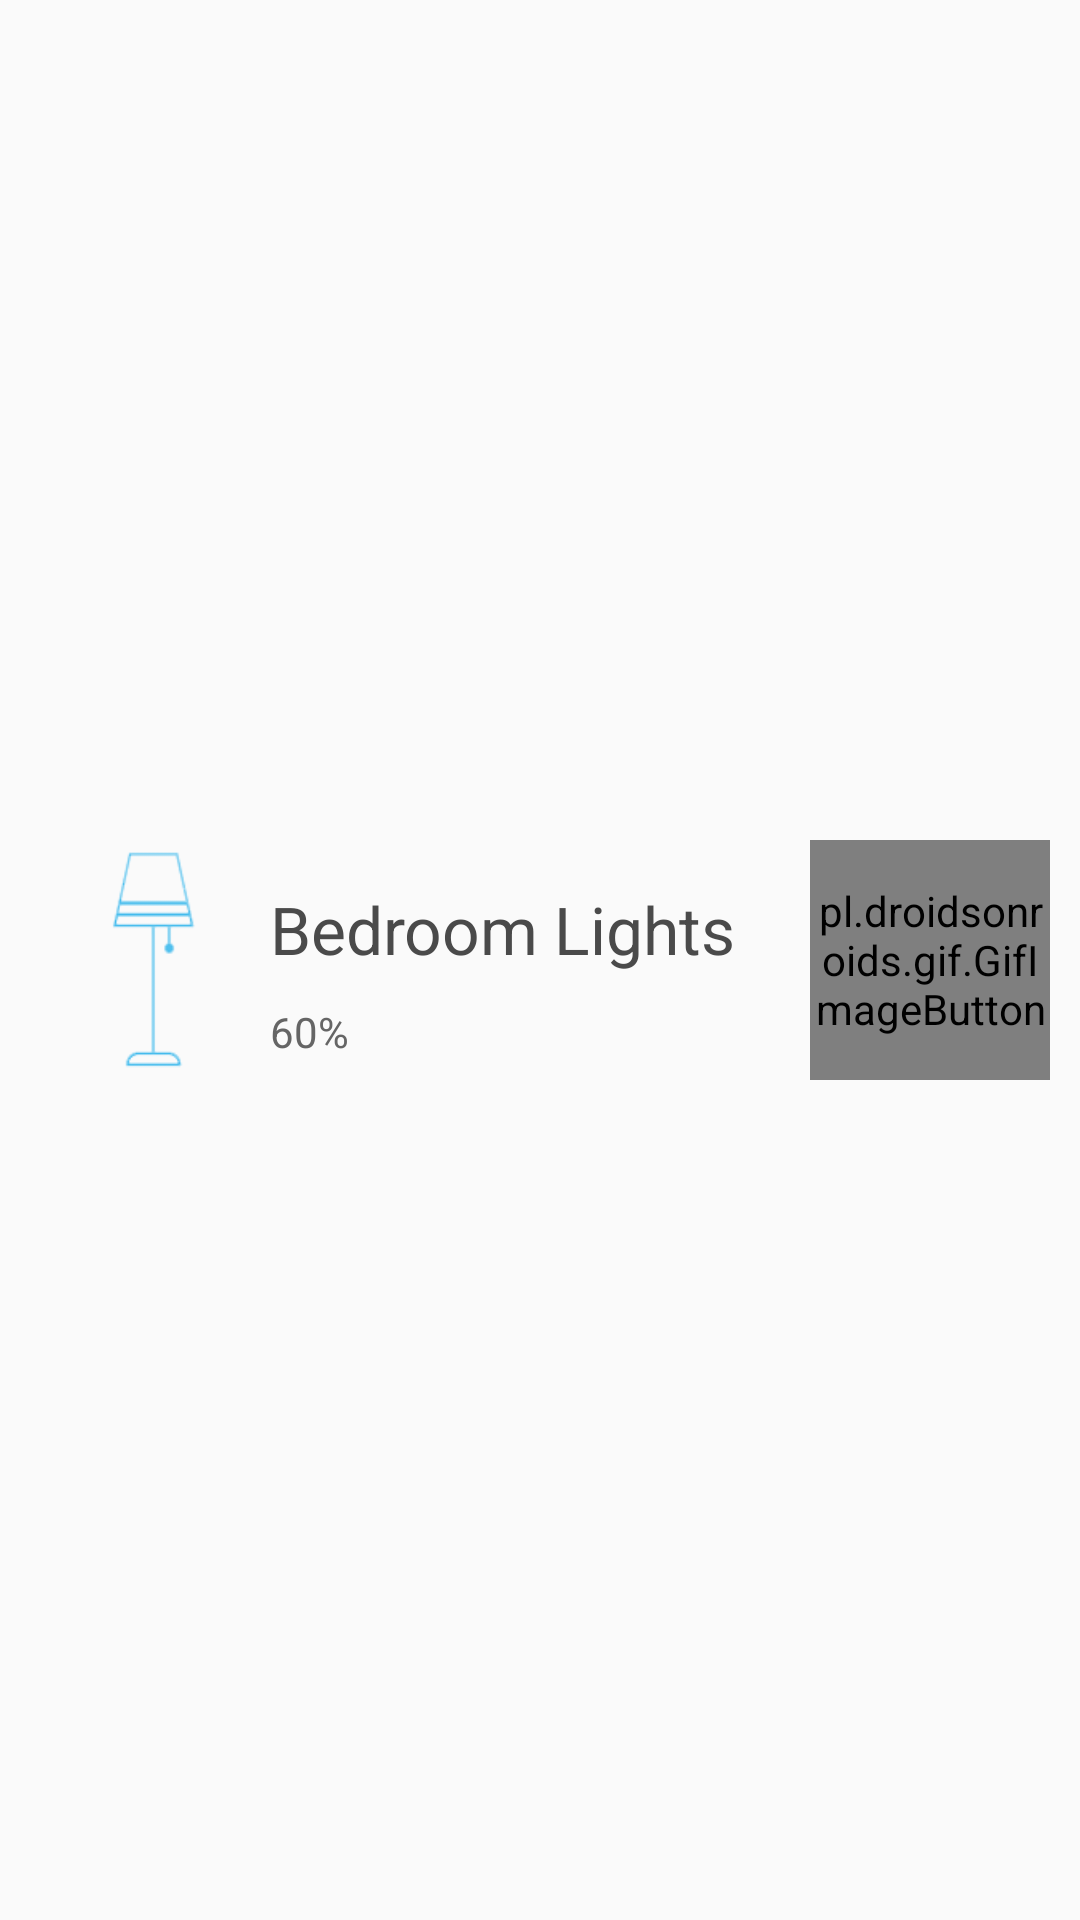

Here is an Android app screen rendered from its layout file. Give the layout XML and the strings, colors and styles it references.
<!-- AndroidManifest.xml: application theme AppThemeNoActionBar -->
<!-- res/layout/section_item_home.xml -->
<?xml version="1.0" encoding="utf-8"?>
<RelativeLayout xmlns:android="http://schemas.android.com/apk/res/android"
    xmlns:app="http://schemas.android.com/apk/res-auto"
    android:orientation="vertical" android:layout_width="match_parent"
    android:layout_height="wrap_content"
    android:padding="10dp"
    android:id="@+id/rootview">

    <ImageView
        android:id="@+id/left_imageview"
        android:layout_width="80dp"
        android:layout_height="80dp"
        android:layout_alignParentStart="true"
        android:layout_centerVertical="true"
        app:srcCompat="@drawable/bedroom_icon" />

    <TextView
        android:id="@+id/title_text"
        android:layout_width="wrap_content"
        android:layout_height="wrap_content"
        android:layout_toEndOf="@+id/left_imageview"
        android:layout_marginTop="15dp"
        android:layout_alignTop="@+id/left_imageview"
        android:text="Bedroom Lights"
        android:textColor="@color/colorMedium"
        android:textSize="@dimen/fontLarge"/>

    <TextView
        android:id="@+id/percent_text"
        android:layout_width="wrap_content"
        android:layout_height="wrap_content"
        android:layout_alignStart="@+id/title_text"
        android:text="60%"
        android:layout_marginTop="10dp"
        android:layout_below="@+id/title_text"
        android:textColor="@color/colorWeak"
        android:textSize="@dimen/fontSmall"/>

    <pl.droidsonroids.gif.GifImageButton
        android:id="@+id/power_imgbutton"
        android:layout_width="80dp"
        android:layout_height="80dp"
        android:layout_alignParentEnd="true"
        android:layout_centerVertical="true"
        android:background="@android:color/transparent"
        android:scaleType="fitXY"
        android:src="@drawable/white_flash"
         />
</RelativeLayout>
<!-- resources referenced by this layout -->
<resources>
  <color name="colorMedium">#4a4a4a</color>
  <color name="colorWeak">#656565</color>
  <dimen name="fontLarge">22sp</dimen>
  <dimen name="fontSmall">14sp</dimen>
  <!-- drawable bedroom_icon: png bitmap (drawable, 5066 bytes) -->
  <!-- drawable white_flash: gif bitmap (drawable, 774096 bytes) -->
  <style name="AppThemeNoActionBar" parent="Theme.AppCompat.Light.NoActionBar">
          <item name="colorPrimary">@color/colorPrimary</item>
          <item name="colorPrimaryDark">@color/colorPrimaryDark</item>
          <item name="colorAccent">@color/colorAccent</item>
  
      </style>
  <color name="colorPrimary">#f2f2f2</color>
  <color name="colorPrimaryDark">#4db2de</color>
  <color name="colorAccent">#4db2de</color>
</resources>
